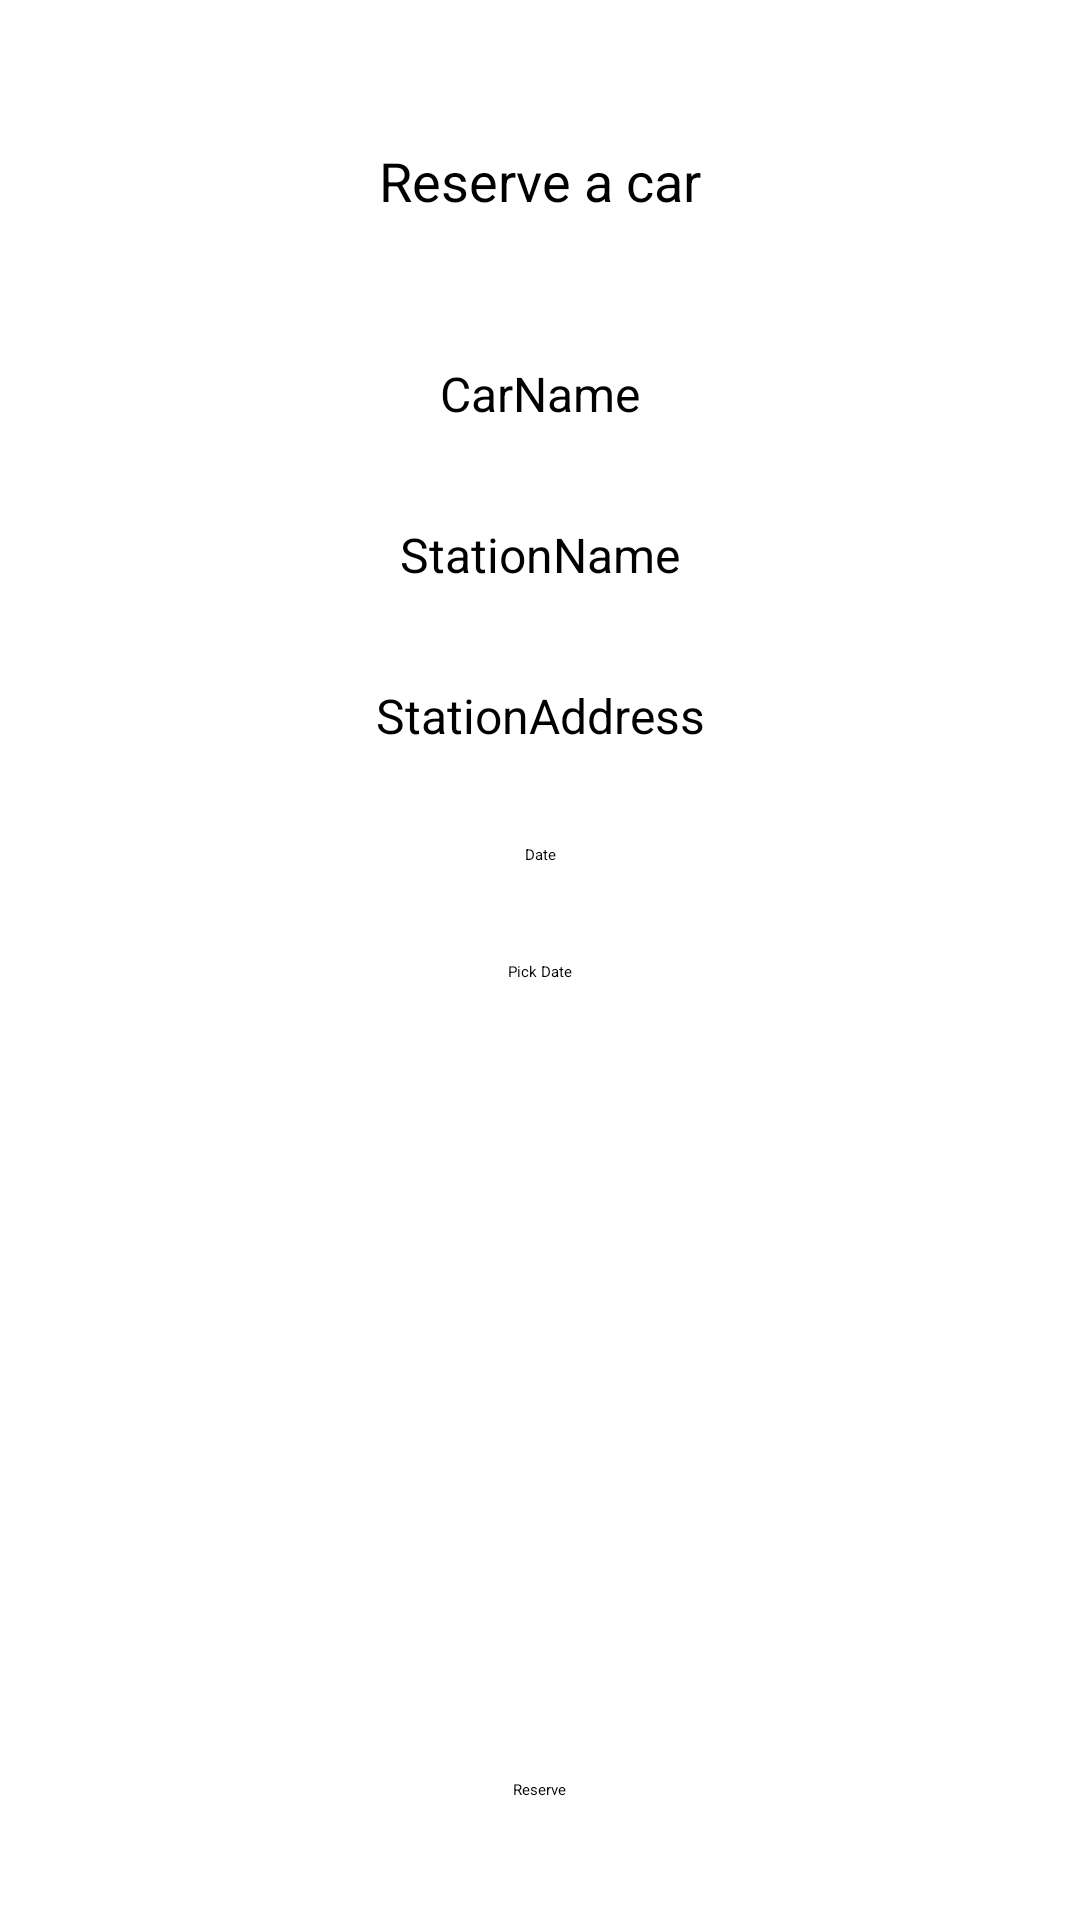

Android layout source for this screen:
<!-- AndroidManifest.xml: application theme Theme.CarShare -->
<!-- res/layout/fragment_reservation.xml -->
<?xml version="1.0" encoding="utf-8"?>
<androidx.constraintlayout.widget.ConstraintLayout xmlns:android="http://schemas.android.com/apk/res/android"
    xmlns:app="http://schemas.android.com/apk/res-auto"
    xmlns:tools="http://schemas.android.com/tools"
    android:layout_width="match_parent"
    android:layout_height="match_parent"
    android:id="@+id/ReservationFragment"
    tools:context=".ReservationFragment">

    <TextView
        android:id="@+id/textView"
        android:layout_width="wrap_content"
        android:layout_height="wrap_content"
        android:layout_marginTop="48dp"
        android:text="@string/reserve_a_car"
        android:textSize="18sp"
        app:layout_constraintEnd_toEndOf="parent"
        app:layout_constraintStart_toStartOf="parent"
        app:layout_constraintTop_toTopOf="parent" />

    <TextView
        android:id="@+id/tvCarName"
        android:layout_width="wrap_content"
        android:layout_height="wrap_content"
        android:layout_marginTop="48dp"
        android:text="@string/carname"
        android:textSize="16sp"
        app:layout_constraintEnd_toEndOf="parent"
        app:layout_constraintStart_toStartOf="parent"
        app:layout_constraintTop_toBottomOf="@+id/textView" />

    <TextView
        android:id="@+id/tvStationName"
        android:layout_width="wrap_content"
        android:layout_height="wrap_content"
        android:layout_marginTop="32dp"
        android:text="@string/stationname"
        android:textSize="16sp"
        app:layout_constraintEnd_toEndOf="parent"
        app:layout_constraintStart_toStartOf="parent"
        app:layout_constraintTop_toBottomOf="@+id/tvCarName" />

    <TextView
        android:id="@+id/tvStationAddress"
        android:layout_width="wrap_content"
        android:layout_height="wrap_content"
        android:layout_marginTop="32dp"
        android:text="@string/stationaddress"
        android:textSize="16sp"
        app:layout_constraintEnd_toEndOf="parent"
        app:layout_constraintStart_toStartOf="parent"
        app:layout_constraintTop_toBottomOf="@+id/tvStationName" />

    <TextView
        android:id="@+id/tvDate"
        android:layout_width="wrap_content"
        android:layout_height="wrap_content"
        android:layout_marginTop="32dp"
        android:text="@string/date"
        app:layout_constraintEnd_toEndOf="parent"
        app:layout_constraintStart_toStartOf="parent"
        app:layout_constraintTop_toBottomOf="@+id/tvStationAddress" />

    <Button
        android:id="@+id/idBtnPickDate"
        android:layout_width="wrap_content"
        android:layout_height="wrap_content"
        android:text="@string/pick_date"
        android:layout_marginTop="32dp"
        app:layout_constraintEnd_toEndOf="parent"
        app:layout_constraintStart_toStartOf="parent"
        app:layout_constraintTop_toBottomOf="@+id/tvDate" />

    <Button
        android:id="@+id/btnReserve"
        android:layout_width="wrap_content"
        android:layout_height="wrap_content"
        android:layout_marginBottom="40dp"
        android:text="@string/reserve"
        app:layout_constraintBottom_toBottomOf="parent"
        app:layout_constraintEnd_toEndOf="parent"
        app:layout_constraintStart_toStartOf="parent" />




</androidx.constraintlayout.widget.ConstraintLayout>
<!-- resources referenced by this layout -->
<resources>
  <string name="carname">CarName</string>
  <string name="date">Date</string>
  <string name="pick_date">Pick Date</string>
  <string name="reserve">Reserve</string>
  <string name="reserve_a_car">Reserve a car</string>
  <string name="stationaddress">StationAddress</string>
  <string name="stationname">StationName</string>
</resources>
